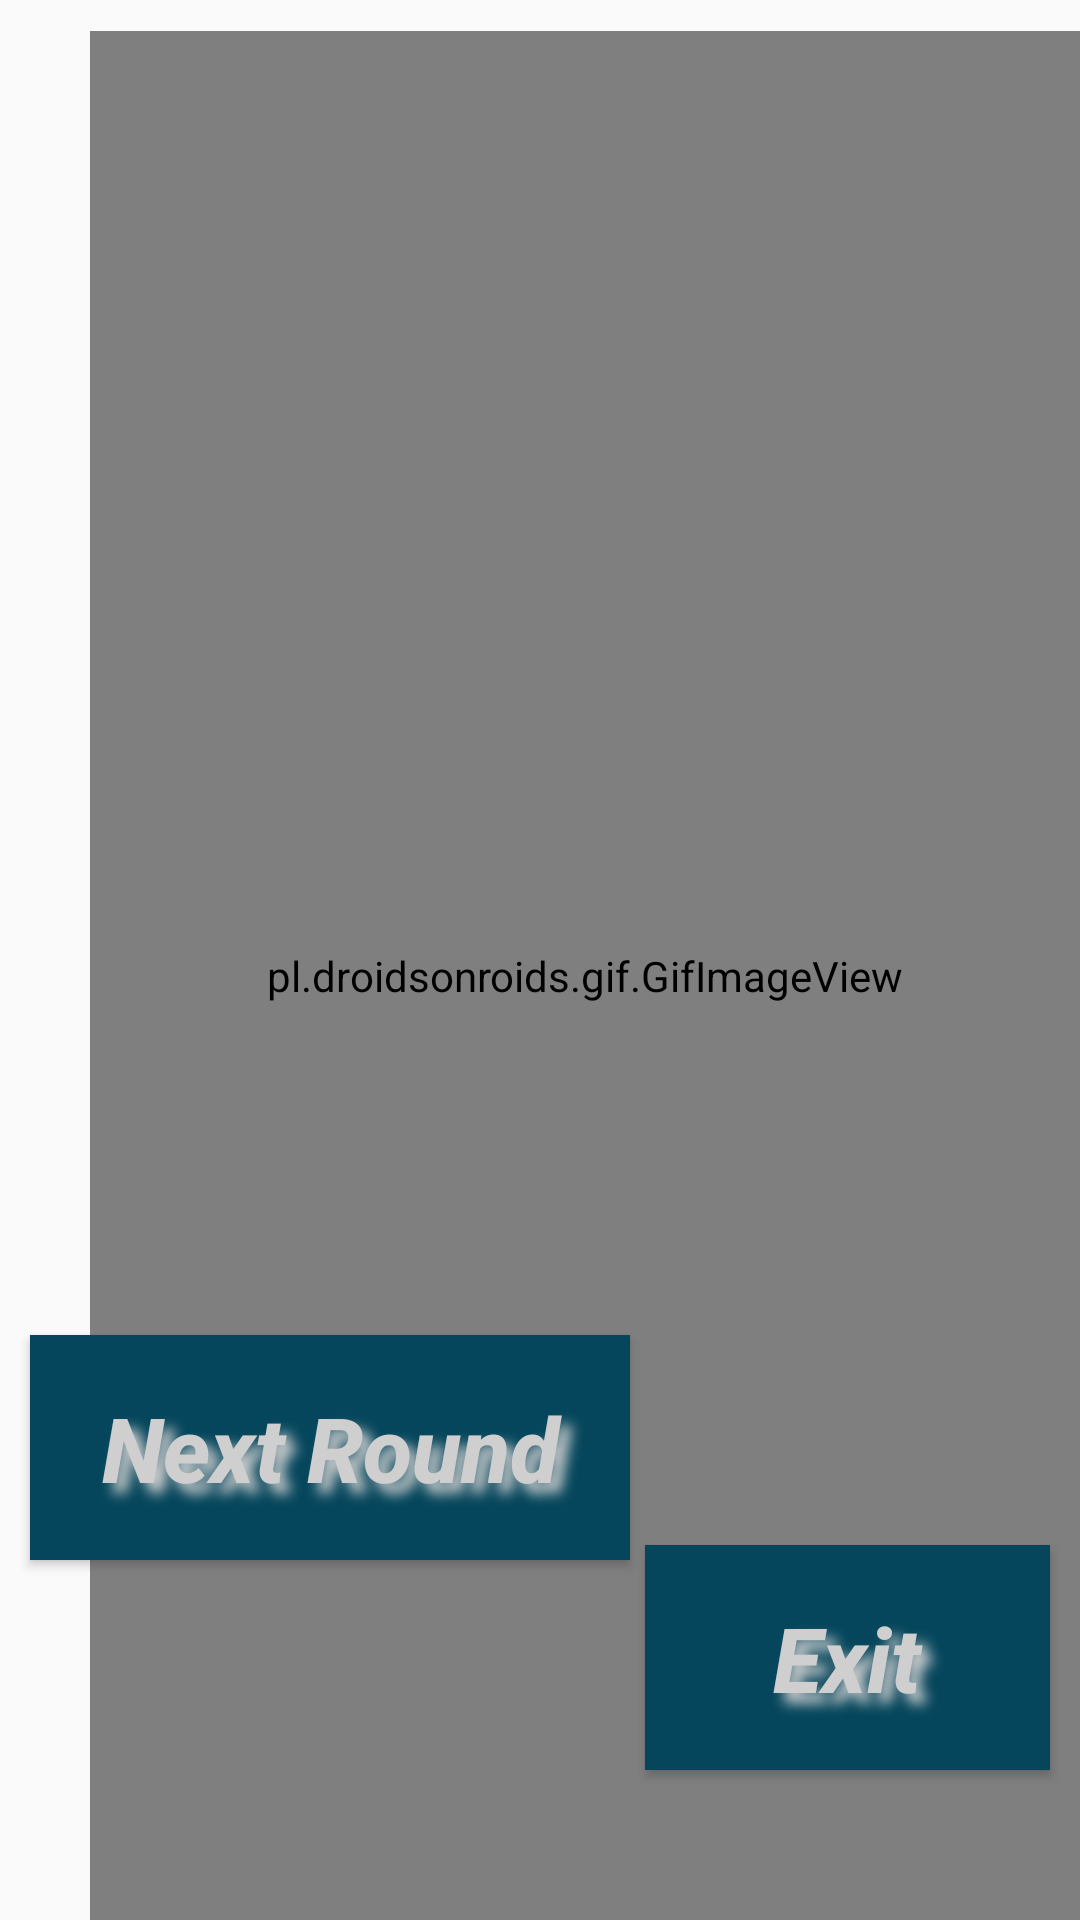

This screen was rendered from an Android layout file. Write that file and the resources it references.
<!-- AndroidManifest.xml: application theme AppTheme -->
<!-- res/layout/activity_pop_up.xml -->
<?xml version="1.0" encoding="utf-8"?>
<RelativeLayout xmlns:android="http://schemas.android.com/apk/res/android"
    xmlns:app="http://schemas.android.com/apk/res-auto"
    xmlns:tools="http://schemas.android.com/tools"
    android:layout_width="match_parent"
    android:layout_height="match_parent"
    android:background="@drawable/bg4">



    <TextView
        android:id="@+id/playerWon"
        android:layout_width="match_parent"
        android:layout_height="130dp"
        android:layout_centerHorizontal="true"

        android:layout_marginTop="100dp"
        android:gravity="center"
        android:shadowColor="#CFCFCF"
        android:shadowDx="10"
        android:shadowDy="10"
        android:shadowRadius="10"
        android:textAlignment="center"
        android:textColor="#05465C"
        android:textSize="40sp"
        android:textStyle="italic|bold"
        app:elevation="30dp" />

    <Button
        android:id="@+id/buttonnext"
        android:layout_width="200dp"
        android:layout_height="75dp"
        android:layout_alignParentBottom="true"
        android:layout_marginBottom="120dp"

        android:shadowColor="#CFCFCF"
        android:shadowDx="10"
        android:shadowDy="10"
        android:shadowRadius="10"
        android:textColor="#CFCFCF"
        android:textSize="30sp"
        android:textStyle="italic|bold"
        app:elevation="30dp"
        android:background="#05465C"
        android:textAllCaps="false"
        android:layout_marginStart="10dp"
        android:text="@string/next_round" />

    <Button
        android:id="@+id/exit"
        android:layout_width="135dp"
        android:layout_height="75dp"
        android:layout_alignParentEnd="true"
        android:layout_alignParentBottom="true"
        android:layout_marginEnd="10dp"
        android:layout_marginBottom="50dp"
        android:background="#05465C"
        android:shadowColor="#CFCFCF"
        android:shadowDx="10"
        android:shadowDy="10"
        android:shadowRadius="10"
        android:text="@string/exit"
        android:textAlignment="center"
        android:textAllCaps="false"
        android:textColor="#CFCFCF"
        android:textSize="30sp"
        android:textStyle="italic|bold"
        app:elevation="30dp">

    </Button>
    <pl.droidsonroids.gif.GifImageView
        android:layout_width="350dp"
        android:layout_height="220dp"
        android:layout_below="@id/playerWon"
       android:layout_marginStart="100dp"
        android:src="@drawable/sparkles1"
        android:layout_marginTop="-100dp"
        >

    </pl.droidsonroids.gif.GifImageView>
    <pl.droidsonroids.gif.GifImageView
        android:layout_width="match_parent"
        android:layout_height="350dp"
        android:layout_below="@id/playerWon"
     android:layout_marginStart="30dp"
        android:src="@drawable/sparkles2"
        android:layout_marginTop="-220dp"
        >

    </pl.droidsonroids.gif.GifImageView>
    <pl.droidsonroids.gif.GifImageView
        android:layout_width="match_parent"
        android:layout_height="match_parent"
        android:layout_below="@id/playerWon"
        android:layout_marginStart="30dp"
        android:src="@drawable/rocket"
        android:layout_marginTop="-220dp"
        >

    </pl.droidsonroids.gif.GifImageView>


</RelativeLayout>
<!-- resources referenced by this layout -->
<resources>
  <!-- drawable rocket: gif bitmap (drawable-v24, 238087 bytes) -->
  <!-- drawable sparkles1: gif bitmap (drawable-v24, 159107 bytes) -->
  <string name="exit">Exit</string>
  <string name="next_round">Next Round</string>
  <style name="AppTheme" parent="Theme.AppCompat.Light.DarkActionBar">
          
          <item name="colorPrimary">#05465C</item>
          <item name="colorPrimaryDark">@color/colorPrimaryDark</item>
          <item name="colorAccent">@color/colorAccent</item>
      </style>
  <color name="colorPrimaryDark">#3700B3</color>
  <color name="colorAccent">#03DAC5</color>
</resources>
